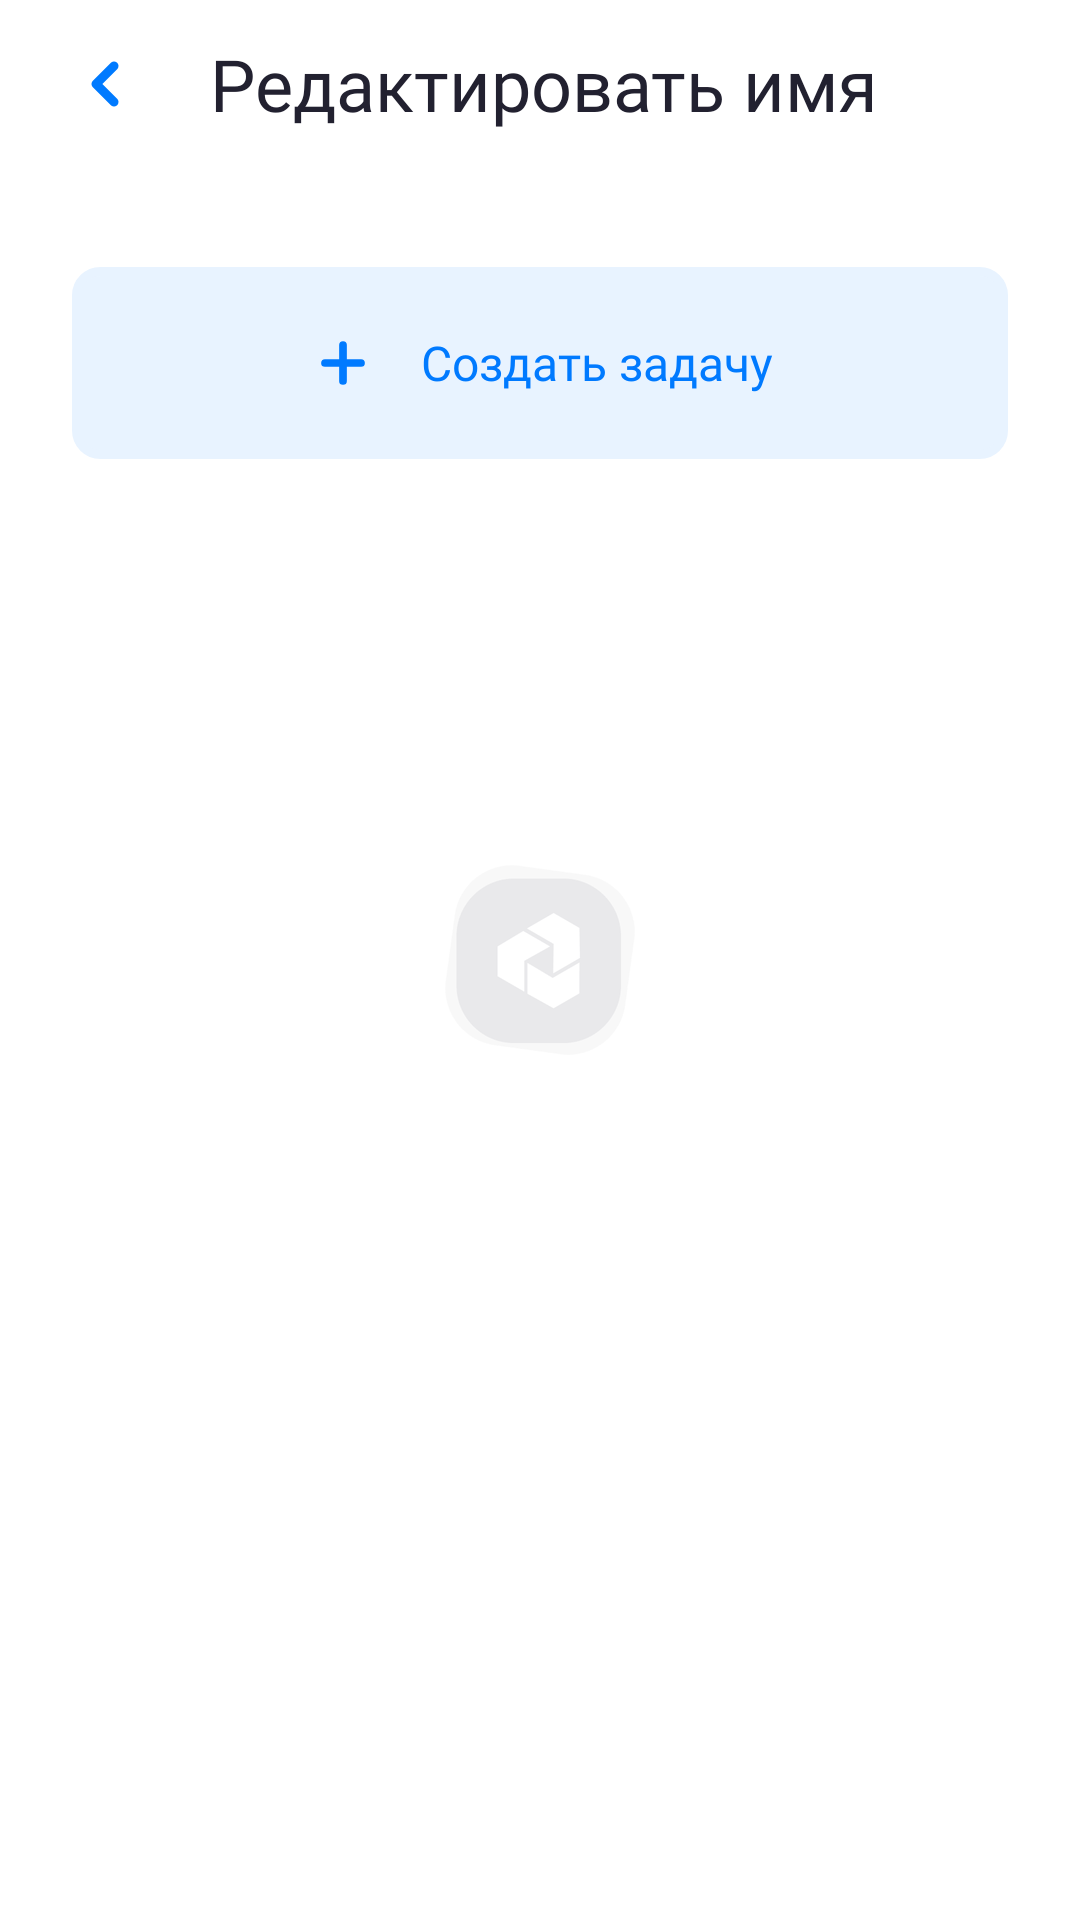

Android layout source for this screen:
<!-- AndroidManifest.xml: application theme Theme.Multitasker.Launcher -->
<!-- res/layout/task_fragment.xml -->
<?xml version="1.0" encoding="utf-8"?>
<androidx.constraintlayout.widget.ConstraintLayout xmlns:android="http://schemas.android.com/apk/res/android"
    xmlns:app="http://schemas.android.com/apk/res-auto"
    xmlns:tools="http://schemas.android.com/tools"
    android:layout_width="match_parent"
    android:layout_height="match_parent">

    <include
        android:id="@+id/toolbar"
        layout="@layout/main_toolbar" />

    <LinearLayout
        android:id="@+id/ll_create"
        android:layout_width="match_parent"
        android:layout_height="64dp"
        android:layout_marginHorizontal="24dp"
        android:layout_marginTop="33dp"
        android:background="@drawable/background_constraintlayout"
        android:backgroundTint="@color/light_acent"
        android:clickable="true"
        android:gravity="center"
        android:orientation="horizontal"
        app:layout_constraintEnd_toEndOf="parent"
        app:layout_constraintStart_toStartOf="parent"
        app:layout_constraintTop_toBottomOf="@+id/toolbar">

        <androidx.appcompat.widget.AppCompatImageView
            android:layout_width="24dp"
            android:layout_height="24dp"
            android:tint="@color/acent"
            app:srcCompat="@drawable/ic_plus" />

        <TextView
            android:layout_width="wrap_content"
            android:layout_height="wrap_content"
            android:layout_marginStart="14dp"
            android:fontFamily="@font/ubuntu_medium"
            android:text="@string/create_task"
            android:textColor="@color/acent"
            android:textSize="16sp" />
    </LinearLayout>

    <androidx.recyclerview.widget.RecyclerView
        android:id="@+id/recyclerview"
        android:layout_width="match_parent"
        android:layout_height="0dp"
        android:layout_marginTop="97dp"
        android:layout_marginBottom="50dp"
        app:layout_constraintBottom_toBottomOf="parent"
        app:layout_constraintEnd_toEndOf="parent"
        app:layout_constraintStart_toStartOf="parent"
        app:layout_constraintTop_toBottomOf="@+id/toolbar"
        tools:listitem="@layout/recycler_item_task" />

    <ProgressBar
        android:id="@+id/progressBar"
        android:layout_width="wrap_content"
        android:layout_height="wrap_content"
        android:layout_gravity="center"
        android:visibility="gone"
        app:layout_constraintBottom_toBottomOf="parent"
        app:layout_constraintEnd_toEndOf="parent"
        app:layout_constraintStart_toStartOf="parent"
        app:layout_constraintTop_toTopOf="parent"
        tools:ignore="MissingConstraints" />
</androidx.constraintlayout.widget.ConstraintLayout>
<!-- res/layout/main_toolbar.xml (included above) -->
<?xml version="1.0" encoding="utf-8"?>
<androidx.appcompat.widget.Toolbar xmlns:android="http://schemas.android.com/apk/res/android"
    xmlns:tools="http://schemas.android.com/tools"
    android:id="@+id/tb_profile"
    android:layout_width="match_parent"
    android:layout_height="wrap_content">

    <androidx.appcompat.widget.AppCompatImageButton
        android:id="@+id/ib_navigation_icon"
        android:layout_width="wrap_content"
        android:layout_height="wrap_content"
        android:layout_gravity="start"
        android:layout_marginStart="30dp"
        android:background="@null"
        android:tint="@color/acent"
        tools:src="@drawable/ic_chevron_left" />

    <FrameLayout
        android:id="@+id/fl_title_container"
        android:layout_width="wrap_content"
        android:layout_height="wrap_content"
        android:stateListAnimator="@null"
        android:visibility="visible">

        <TextView
            android:id="@+id/tv_title"
            android:maxLines="1"
            android:ellipsize="end"
            android:layout_width="280dp"
            android:layout_height="wrap_content"
            android:layout_marginStart="30dp"
            android:fontFamily="@font/ubuntu_medium"
            android:gravity="left"
            android:textColor="@color/logo_color"
            android:textSize="24sp"
            tools:text="@string/edit_name" />
    </FrameLayout>

    <androidx.appcompat.widget.AppCompatImageButton
        android:id="@+id/ib_action"
        android:layout_width="wrap_content"
        android:layout_height="wrap_content"
        android:layout_gravity="end"
        android:layout_marginEnd="24dp"
        android:background="@null"
        android:src="@drawable/ic_plus"
        android:tint="@color/acent"
        android:visibility="gone" />
</androidx.appcompat.widget.Toolbar>
<!-- res/layout/recycler_item_task.xml (included above) -->
<?xml version="1.0" encoding="utf-8"?>
<androidx.constraintlayout.widget.ConstraintLayout xmlns:android="http://schemas.android.com/apk/res/android"
    xmlns:app="http://schemas.android.com/apk/res-auto"
    android:layout_width="match_parent"
    android:layout_height="wrap_content"
    android:layout_marginHorizontal="24dp"
    android:layout_marginTop="14dp"
    android:background="@drawable/background_constraintlayout">

    <TextView
        android:id="@+id/tv_name_task"
        android:layout_width="wrap_content"
        android:layout_height="wrap_content"
        android:layout_marginStart="16dp"
        android:layout_marginTop="16dp"
        android:fontFamily="@font/ubuntu_medium"
        android:text="@string/categories"
        android:textColor="@color/black"
        android:textSize="20sp"
        app:layout_constraintStart_toStartOf="parent"
        app:layout_constraintTop_toTopOf="parent" />

    <LinearLayout
        android:id="@+id/ll_name_category"
        android:layout_width="wrap_content"
        android:layout_height="24dp"
        android:layout_marginStart="16dp"
        android:layout_marginTop="14dp"
        android:background="@drawable/background_radius_4dp"
        android:clickable="true"
        android:gravity="center"
        android:orientation="vertical"
        app:layout_constraintStart_toStartOf="parent"
        app:layout_constraintTop_toBottomOf="@+id/tv_name_task">

        <TextView
            android:id="@+id/tv_title_task"
            android:layout_width="wrap_content"
            android:layout_height="wrap_content"
            android:layout_marginHorizontal="6dp"
            android:layout_marginVertical="2dp"
            android:fontFamily="@font/ubuntu_medium"
            android:text="@string/categories"
            android:textColor="@color/white"
            android:textSize="14sp"
            app:layout_constraintStart_toStartOf="parent"
            app:layout_constraintTop_toBottomOf="@+id/tv_title_category" />
    </LinearLayout>

    <androidx.appcompat.widget.AppCompatImageView
        android:id="@+id/iv_importance"
        android:layout_width="60dp"
        android:layout_height="24dp"
        android:layout_marginStart="12dp"
        app:layout_constraintBottom_toBottomOf="@+id/ll_name_category"
        app:layout_constraintStart_toEndOf="@+id/ll_name_category"
        app:layout_constraintTop_toTopOf="@+id/ll_name_category"
        app:srcCompat="@drawable/ic_urgently_4" />

    <androidx.appcompat.widget.AppCompatImageView
        android:id="@+id/iv_avatar"
        android:layout_width="24dp"
        android:layout_height="24dp"
        android:layout_marginTop="12dp"
        android:layout_marginBottom="16dp"
        android:background="@drawable/background_circle_light_gray"
        app:layout_constraintBottom_toBottomOf="parent"
        app:layout_constraintStart_toStartOf="@+id/ll_name_category"
        app:layout_constraintTop_toBottomOf="@+id/ll_name_category" />

    <TextView
        android:id="@+id/tv_executor"
        android:layout_width="wrap_content"
        android:layout_height="wrap_content"
        android:layout_marginStart="8dp"
        android:text="@string/period_of_execution_task_hint"
        android:textSize="14sp"
        app:layout_constraintBottom_toBottomOf="@+id/iv_avatar"
        app:layout_constraintStart_toEndOf="@+id/iv_avatar"
        app:layout_constraintTop_toTopOf="@+id/iv_avatar" />
</androidx.constraintlayout.widget.ConstraintLayout>
<!-- resources referenced by this layout -->
<resources>
  <color name="acent">#007AFF</color>
  <color name="black">#000000</color>
  <color name="light_acent">#E8F3FF</color>
  <color name="logo_color">#222130</color>
  <color name="white">#FFFFFFFF</color>
  <!-- drawable background_circle_light_gray (drawable) -->
  <?xml version="1.0" encoding="utf-8"?>
  <ripple xmlns:android="http://schemas.android.com/apk/res/android"
      android:color="@color/red">
      <item>
          <shape android:shape="oval">
              <solid android:color="@color/light_gray"/>
          </shape>
      </item>
  </ripple>
  <!-- drawable background_constraintlayout (drawable) -->
  <?xml version="1.0" encoding="UTF-8"?>
  <shape xmlns:android="http://schemas.android.com/apk/res/android">
      <solid android:color="@color/item_background"/>
      <stroke android:width="3dp" android:color="@color/item_background" />
      <corners android:radius="8dp"/>
      <padding android:left="0dp" android:top="0dp" android:right="0dp" android:bottom="0dp" />
  </shape>
  <!-- drawable background_radius_4dp (drawable) -->
  <?xml version="1.0" encoding="UTF-8"?>
  <shape xmlns:android="http://schemas.android.com/apk/res/android">
      <solid android:color="@color/item_background"/>
      <stroke android:width="3dp" android:color="@color/item_background" />
      <corners android:radius="4dp"/>
  </shape>
  <!-- drawable ic_chevron_left (drawable) -->
  <vector xmlns:android="http://schemas.android.com/apk/res/android"
      android:width="10dp"
      android:height="16dp"
      android:viewportWidth="10"
      android:viewportHeight="16">
    <path
        android:pathData="M8,14L2,8L8,2"
        android:strokeLineJoin="round"
        android:strokeWidth="3"
        android:fillColor="#00000000"
        android:strokeColor="#9A99A2"
        android:strokeLineCap="round"/>
  </vector>
  <!-- drawable ic_plus (drawable) -->
  <vector xmlns:android="http://schemas.android.com/apk/res/android"
      android:width="28dp"
      android:height="28dp"
      android:viewportWidth="28"
      android:viewportHeight="28">
    <path
        android:pathData="M14,7V21"
        android:strokeLineJoin="round"
        android:strokeWidth="3"
        android:fillColor="#00000000"
        android:strokeColor="#9A99A2"
        android:strokeLineCap="round"/>
    <path
        android:pathData="M7,14H21"
        android:strokeLineJoin="round"
        android:strokeWidth="3"
        android:fillColor="#00000000"
        android:strokeColor="#9A99A2"
        android:strokeLineCap="round"/>
  </vector>
  <!-- drawable ic_urgently_4 (drawable) -->
  <vector xmlns:android="http://schemas.android.com/apk/res/android"
      android:width="60dp"
      android:height="24dp"
      android:viewportWidth="60"
      android:viewportHeight="24">
    <path
        android:pathData="M12,12m-4,0a4,4 0,1 1,8 0a4,4 0,1 1,-8 0"
        android:fillColor="#FF5050"/>
    <path
        android:pathData="M24,12m-4,0a4,4 0,1 1,8 0a4,4 0,1 1,-8 0"
        android:fillColor="#FF5050"/>
    <path
        android:pathData="M36,12m-4,0a4,4 0,1 1,8 0a4,4 0,1 1,-8 0"
        android:fillColor="#FF5050"/>
    <path
        android:pathData="M48,12m-4,0a4,4 0,1 1,8 0a4,4 0,1 1,-8 0"
        android:fillColor="#FF5050"/>
  </vector>
  <string name="categories">Категории</string>
  <string name="create_task">Создать задачу</string>
  <string name="edit_name">Редактировать имя</string>
  <string name="period_of_execution_task_hint">Выберите срок исполнения</string>
  <style name="Theme.Multitasker.Launcher">
          <item name="android:windowBackground">@drawable/launch_splash</item>
      </style>
  <color name="red">#FF0000</color>
  <color name="light_gray">#D8D8D8</color>
  <color name="item_background">#F5F5F5</color>
  <!-- drawable launch_splash (drawable) -->
  <layer-list xmlns:android="http://schemas.android.com/apk/res/android"
      android:opacity="opaque">
      <item android:drawable="@android:color/white" />
      <item>
          <bitmap
              android:gravity="center"
              android:src="@drawable/splash" />
      </item>
  </layer-list>
</resources>
